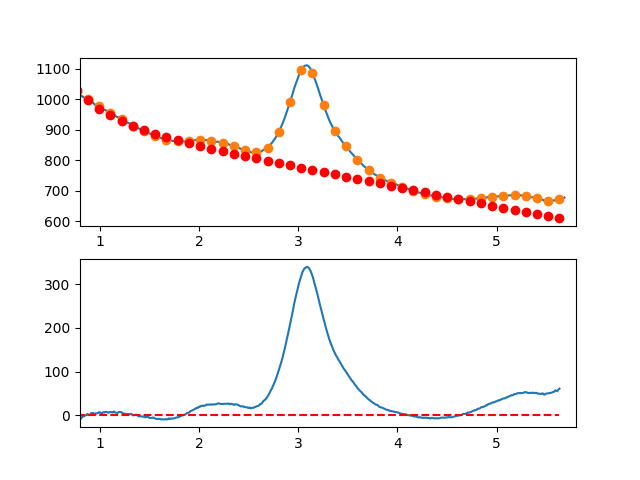

The data file committed next to this chart (first rows):
7.660095065371018697e-01, -7.285107548061432681e+00
7.716692588143090337e-01, -7.525336905733638559e+00
7.773290110915161977e-01, -8.240633462933487863e+00
7.829887633687233617e-01, -7.970669761137514797e+00
7.886485156459305257e-01, -5.245118341821807917e+00
7.943082679231376897e-01, -4.813651746463506242e+00
7.999680202003448537e-01, -6.165942516538621021e+00
8.056277724775520177e-01, -8.991663193523891096e+00
8.112875247547591817e-01, -5.650486318895787008e+00
8.169472770319663457e-01, -5.162084434130861155e+00
8.226070293091735097e-01, -2.916130080705443106e+00
8.282667815863807848e-01, -2.802295800095635059e+00
8.339265338635878377e-01, -2.430254133778589676e+00
8.395862861407951128e-01, -2.129677623230350036e+00
8.452460384180022768e-01, -9.902388099275185596e-01
8.509057906952094408e-01, -4.716102353469295849e-01
8.565655429724164938e-01, 3.365355590359513371e-01
8.622252952496237688e-01, 1.094526031743725980e+00
8.678850475268309328e-01, 2.326886413002284826e-01
8.735447998040380968e-01, 3.411350846229197487e+00
8.792045520812451498e-01, 2.632840105053560364e+00
8.848643043584524248e-01, 1.576483876297629649e+00
8.905240566356595888e-01, 5.246096184840780552e-01
8.961838089128667528e-01, 5.555447901369916508e-01
9.018435611900738058e-01, 1.337616849779919903e+00
9.075033134672810808e-01, 3.970153255936452297e+00
9.131630657444882448e-01, 5.237481467129441626e+00
9.188228180216954089e-01, 3.974928941883376865e+00
9.244825702989024618e-01, 4.443823138721086252e+00
9.301423225761097369e-01, 5.621491516166088331e+00
9.358020748533169009e-01, 5.339261532742511918e+00
9.414618271305239539e-01, 4.096460646973241637e+00
9.471215794077312289e-01, 2.854416317381947010e+00
9.527813316849383929e-01, 2.619456002492597690e+00
9.584410839621455569e-01, 4.748907160828366614e+00
9.641008362393528319e-01, 4.592097250912843265e+00
9.697605885165598849e-01, 4.977353731269317905e+00
9.754203407937670489e-01, 4.732004060421672875e+00
9.810800930709743239e-01, 5.418375696893235727e+00
9.867398453481812659e-01, 6.067796099207726002e+00
9.923995976253885409e-01, 7.518592725888197492e+00
9.980593499025957049e-01, 6.875066909689508066e+00
1.003719102179802869e+00, 6.791415480288151230e+00
1.009378854457010144e+00, 5.797809141592665583e+00
1.015038606734217197e+00, 4.956418597510378277e+00
1.020698359011424472e+00, 4.907414551949273118e+00
1.026358111288631525e+00, 6.341967708816696359e+00
1.032017863565838578e+00, 6.930248772021172954e+00
1.037677615843045853e+00, 6.636428445470073711e+00
1.043337368120253128e+00, 6.645677433071114137e+00
1.048997120397460181e+00, 7.505166438732771894e+00
1.054656872674667456e+00, 7.232066166362187687e+00
1.060316624951874509e+00, 7.669547319867092483e+00
1.065976377229081784e+00, 7.967780603155915742e+00
1.071636129506288837e+00, 7.703936720136084659e+00
1.077295881783495890e+00, 7.034186374715432066e+00
1.082955634060703165e+00, 6.408700270802228260e+00
1.088615386337910440e+00, 6.615649112303344737e+00
1.094275138615117493e+00, 7.425203603127101815e+00
1.099934890892324768e+00, 7.030534447181707947e+00
1.105594643169532043e+00, 7.259812348374225621e+00
... 809 more rows
